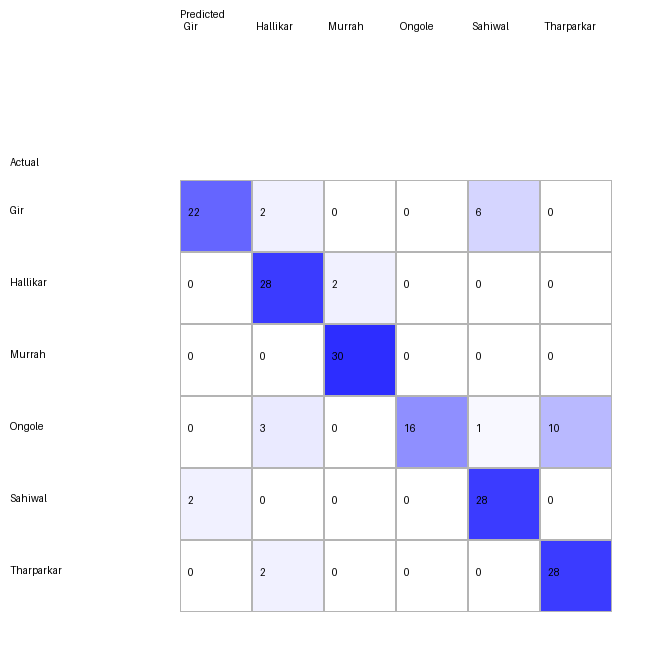

Values plotted in this chart, from the file beside it:
actual/predicted, Gir, Hallikar, Murrah, Ongole, Sahiwal, Tharparkar
Gir, 22, 2, 0, 0, 6, 0
Hallikar, 0, 28, 2, 0, 0, 0
Murrah, 0, 0, 30, 0, 0, 0
Ongole, 0, 3, 0, 16, 1, 10
Sahiwal, 2, 0, 0, 0, 28, 0
Tharparkar, 0, 2, 0, 0, 0, 28
